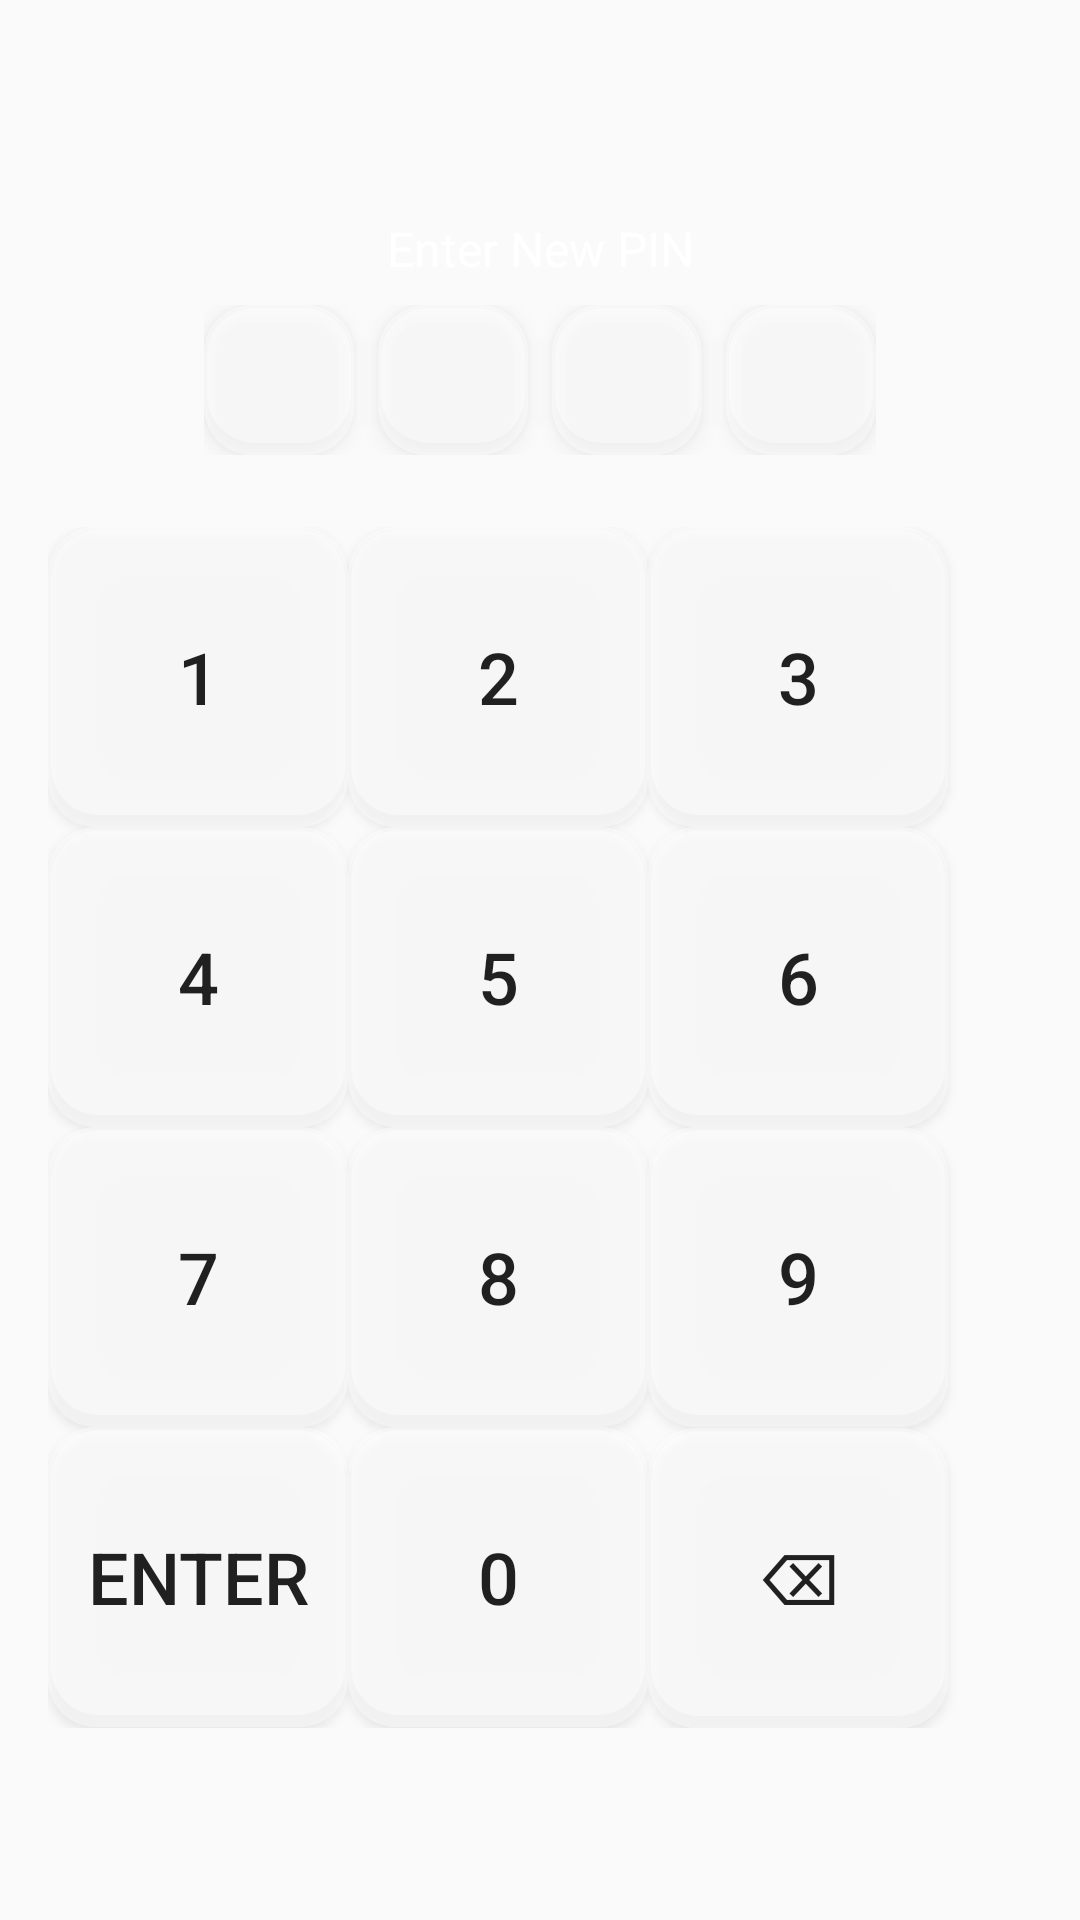

Here is an Android app screen rendered from its layout file. Give the layout XML and the strings, colors and styles it references.
<!-- AndroidManifest.xml: application theme Theme.MyApplication -->
<!-- res/layout/activity_reset_pin.xml -->
<?xml version="1.0" encoding="utf-8"?>
<LinearLayout xmlns:android="http://schemas.android.com/apk/res/android"
    android:layout_width="match_parent"
    android:layout_height="match_parent"
    android:orientation="vertical"
    android:padding="16dp"
    android:gravity="center"
    android:background="@drawable/blurred">

    <TextView
        android:id="@+id/instructionTextView"
        android:layout_width="match_parent"
        android:layout_height="wrap_content"
        android:text="Enter New PIN"
        android:textAlignment="center"
        android:textSize="16sp"
        android:textColor="@color/white"
        android:padding="8dp" />
    
    <LinearLayout
        android:layout_width="wrap_content"
        android:layout_height="wrap_content"
        android:orientation="horizontal"
        android:gravity="center"
        android:layout_marginBottom="24dp">

        <EditText
            android:id="@+id/pin1"
            android:layout_width="50dp"
            android:layout_height="50dp"
            android:gravity="center"
            android:textSize="24sp"
            android:inputType="number"
            android:maxLength="1"
            android:background="@drawable/rounded_edittext_background"
            android:importantForAccessibility="no"
            android:focusable="false"
            android:cursorVisible="false"
            android:textColor="@android:color/black"
            android:elevation="4dp"
            android:padding="12dp"/>

        <EditText
            android:id="@+id/pin2"
            android:layout_width="50dp"
            android:layout_height="50dp"
            android:gravity="center"
            android:textSize="24sp"
            android:inputType="number"
            android:maxLength="1"
            android:background="@drawable/rounded_edittext_background"
            android:importantForAccessibility="no"
            android:focusable="false"
            android:cursorVisible="false"
            android:textColor="@android:color/black"
            android:elevation="4dp"
            android:padding="12dp"
            android:layout_marginStart="8dp"/>

        <EditText
            android:id="@+id/pin3"
            android:layout_width="50dp"
            android:layout_height="50dp"
            android:gravity="center"
            android:textSize="24sp"
            android:inputType="number"
            android:maxLength="1"
            android:background="@drawable/rounded_edittext_background"
            android:importantForAccessibility="no"
            android:focusable="false"
            android:cursorVisible="false"
            android:textColor="@android:color/black"
            android:elevation="4dp"
            android:padding="12dp"
            android:layout_marginStart="8dp"/>

        <EditText
            android:id="@+id/pin4"
            android:layout_width="50dp"
            android:layout_height="50dp"
            android:gravity="center"
            android:textSize="24sp"
            android:inputType="number"
            android:maxLength="1"
            android:background="@drawable/rounded_edittext_background"
            android:importantForAccessibility="no"
            android:focusable="false"
            android:cursorVisible="false"
            android:textColor="@android:color/black"
            android:elevation="4dp"
            android:padding="12dp"
            android:layout_marginStart="8dp"/>
    </LinearLayout>

    
    <GridLayout
        android:id="@+id/numericKeypad"
        android:layout_width="match_parent"
        android:layout_height="wrap_content"
        android:columnCount="3"
        android:orientation="horizontal"
        android:gravity="center">

        
        <Button
            android:layout_width="100dp"
            android:layout_height="100dp"
            android:text="1"
            android:textSize="24sp"
            android:onClick="onNumberClick"
            android:background="@drawable/rounded_edittext_background"/>

        <Button
            android:layout_width="100dp"
            android:layout_height="100dp"
            android:text="2"
            android:textSize="24sp"
            android:onClick="onNumberClick"
            android:background="@drawable/rounded_edittext_background"/>

        <Button
            android:layout_width="100dp"
            android:layout_height="100dp"
            android:text="3"
            android:textSize="24sp"
            android:onClick="onNumberClick"
            android:background="@drawable/rounded_edittext_background"/>

        <Button
            android:layout_width="100dp"
            android:layout_height="100dp"
            android:text="4"
            android:textSize="24sp"
            android:onClick="onNumberClick"
            android:background="@drawable/rounded_edittext_background"/>

        <Button
            android:layout_width="100dp"
            android:layout_height="100dp"
            android:text="5"
            android:textSize="24sp"
            android:onClick="onNumberClick"
            android:background="@drawable/rounded_edittext_background"/>

        <Button
            android:layout_width="100dp"
            android:layout_height="100dp"
            android:text="6"
            android:textSize="24sp"
            android:onClick="onNumberClick"
            android:background="@drawable/rounded_edittext_background"/>

        <Button
            android:layout_width="100dp"
            android:layout_height="100dp"
            android:text="7"
            android:textSize="24sp"
            android:onClick="onNumberClick"
            android:background="@drawable/rounded_edittext_background"/>

        <Button
            android:layout_width="100dp"
            android:layout_height="100dp"
            android:text="8"
            android:textSize="24sp"
            android:onClick="onNumberClick"
            android:background="@drawable/rounded_edittext_background"/>

        <Button
            android:layout_width="100dp"
            android:layout_height="100dp"
            android:text="9"
            android:textSize="24sp"
            android:onClick="onNumberClick"
            android:background="@drawable/rounded_edittext_background"/>

        
        <Button
            android:layout_width="100dp"
            android:layout_height="100dp"
            android:id="@+id/enterButton"
            android:text="Enter"
            android:textSize="24sp"
            android:onClick="onEnterClick"
            android:background="@drawable/rounded_edittext_background"/>

        
        <Button
            android:layout_width="100dp"
            android:layout_height="100dp"
            android:text="0"
            android:textSize="24sp"
            android:onClick="onNumberClick"
            android:background="@drawable/rounded_edittext_background"/>

        
        <Button
            android:layout_width="100dp"
            android:layout_height="100dp"
            android:text="⌫"
            android:textSize="24sp"
            android:onClick="onBackspaceClick"
            android:background="@drawable/rounded_edittext_background"/>
    </GridLayout>

</LinearLayout>
<!-- resources referenced by this layout -->
<resources>
  <color name="white">#FFFFFFFF</color>
  <!-- drawable rounded_edittext_background (drawable) -->
  <?xml version="1.0" encoding="utf-8"?>
  <layer-list xmlns:android="http://schemas.android.com/apk/res/android">
  
      
      <item>
          <shape android:shape="rectangle">
              <corners android:radius="16dp" /> 
              <solid android:color="#66FFFFFF" /> 
          </shape>
      </item>
  
      
      <item android:left="1dp" android:right="1dp" android:top="1dp" android:bottom="4dp">
          <shape android:shape="rectangle">
              <corners android:radius="16dp" /> 
              <solid android:color="#66FFFFFF" /> 
          </shape>
      </item>
  
  </layer-list>
  <style name="Theme.MyApplication" parent="Theme.AppCompat.Light.DarkActionBar">
          
          <item name="colorPrimary">@color/purple_500</item>
          <item name="colorPrimaryDark">@color/purple_700</item>
          <item name="colorAccent">@color/teal_200</item>
  
      </style>
  <color name="purple_500">#FF6200EE</color>
  <color name="purple_700">#FF3700B3</color>
  <color name="teal_200">#FF03DAC5</color>
</resources>
